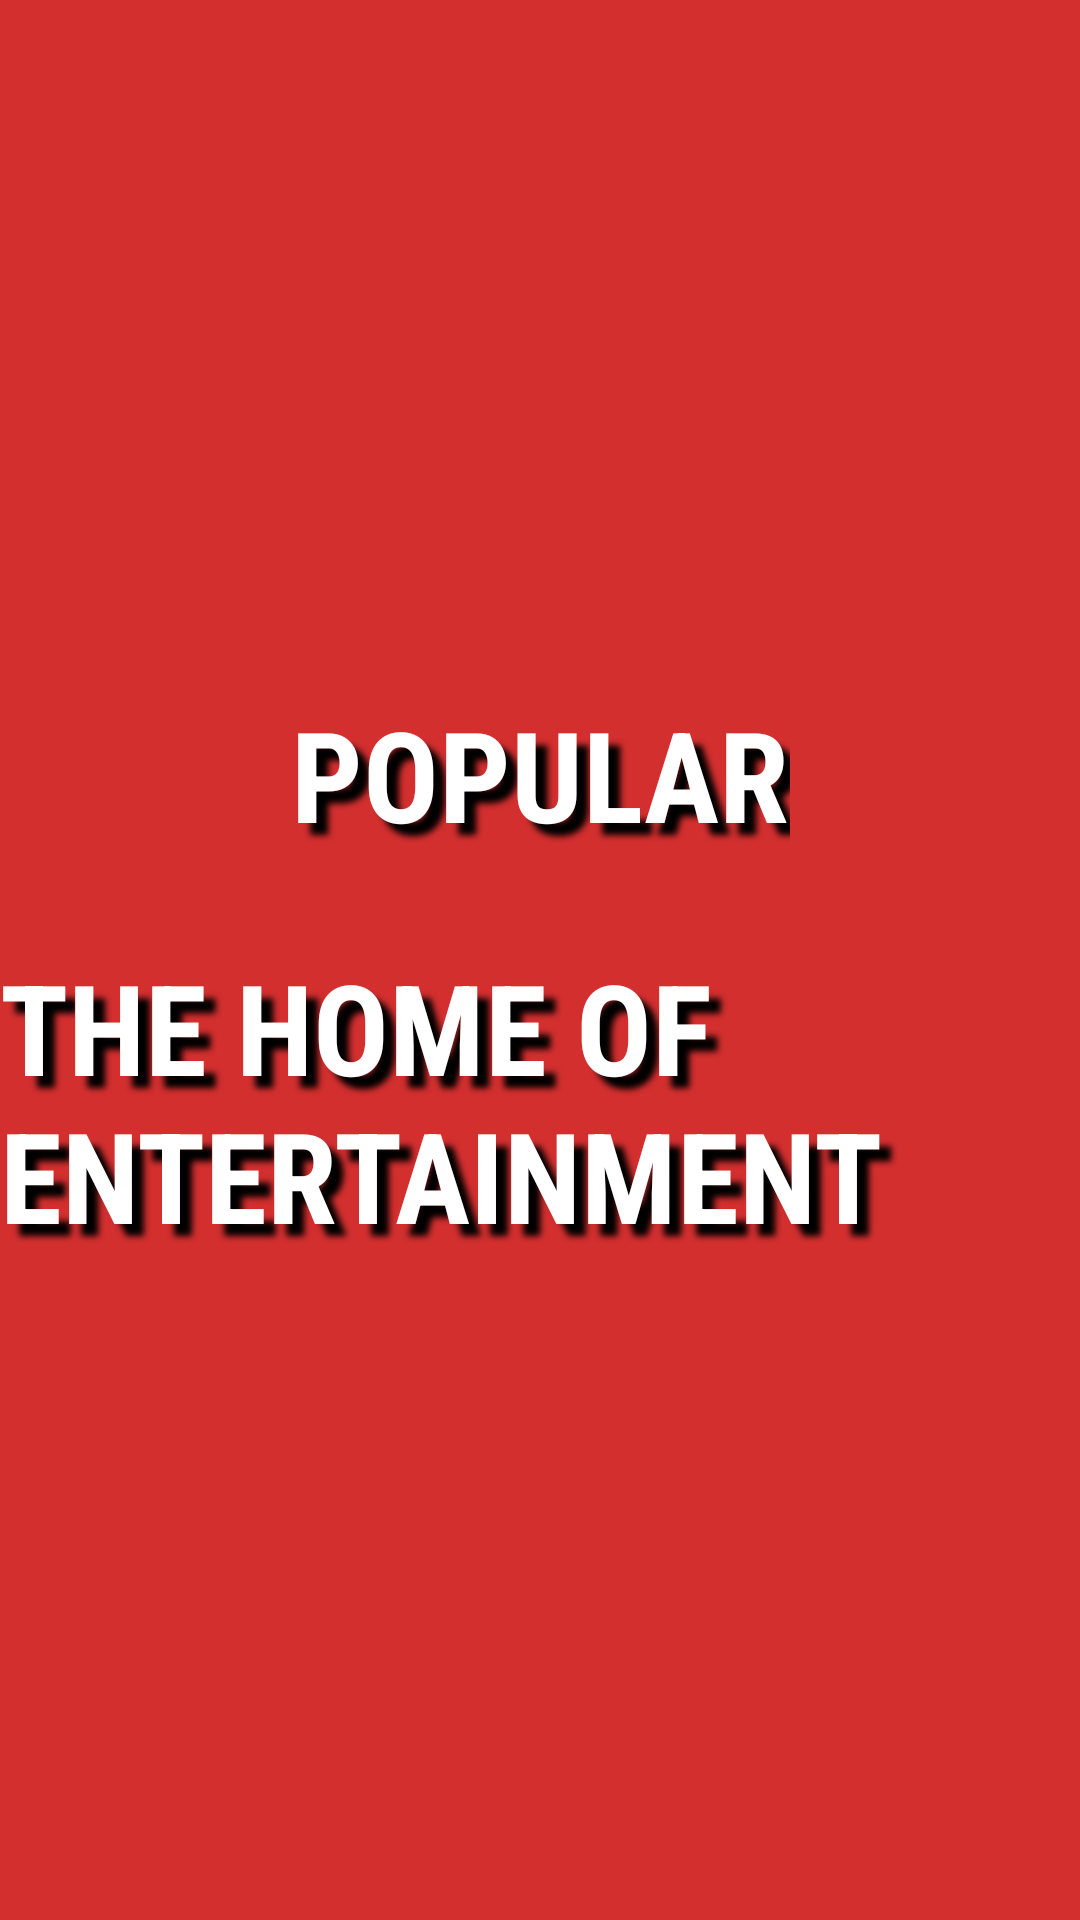

Here is an Android app screen rendered from its layout file. Give the layout XML and the strings, colors and styles it references.
<!-- AndroidManifest.xml: application theme AppTheme -->
<!-- res/layout/activity_splash.xml -->
<?xml version="1.0" encoding="utf-8"?>
<android.support.constraint.ConstraintLayout xmlns:android="http://schemas.android.com/apk/res/android"
    xmlns:app="http://schemas.android.com/apk/res-auto"
    xmlns:tools="http://schemas.android.com/tools"
    android:layout_width="match_parent"
    android:layout_height="match_parent"
    android:background="@color/colorPrimaryDark"
    tools:context="Deepak.Thakur.com.flickpick.ui.Splash">

    <TextView

        android:id="@+id/textView"
        android:layout_width="wrap_content"
        android:layout_height="wrap_content"
        android:layout_marginBottom="14dp"
        android:layout_marginTop="9dp"
        android:fontFamily="sans-serif-condensed"
        android:shadowColor="@android:color/black"
        android:shadowDx="12"
        android:shadowDy="12"
        android:shadowRadius="5"
        android:text="@string/splash_1"
        android:textAllCaps="true"
        android:textColor="@android:color/white"
        android:textSize="42sp"
        android:textStyle="bold"
        app:layout_constraintBottom_toTopOf="@+id/imageView"
        app:layout_constraintEnd_toEndOf="parent"
        app:layout_constraintStart_toStartOf="parent"
        app:layout_constraintTop_toTopOf="parent"
        app:layout_constraintVertical_chainStyle="packed" />

    <TextView

        android:id="@+id/textView2"
        android:layout_width="wrap_content"
        android:layout_height="wrap_content"
        android:fontFamily="sans-serif-condensed"
        android:shadowColor="@android:color/black"
        android:shadowDx="12"
        android:shadowDy="12"
        android:shadowRadius="5"
        android:text="@string/splash_2"
        android:textAllCaps="true"
        android:textColor="@android:color/white"
        android:textSize="42sp"
        android:textStyle="bold"
        app:layout_constraintBottom_toBottomOf="parent"
        app:layout_constraintEnd_toEndOf="parent"
        app:layout_constraintStart_toStartOf="parent"
        app:layout_constraintTop_toBottomOf="@+id/imageView" />

    <ImageView
        android:id="@+id/imageView"
        android:layout_width="wrap_content"
        android:layout_height="wrap_content"
        android:layout_marginBottom="14dp"
        android:background="@drawable/splash"
        android:contentDescription="@string/image_splash"
        app:layout_constraintBottom_toTopOf="@+id/textView2"
        app:layout_constraintEnd_toEndOf="parent"
        app:layout_constraintStart_toStartOf="parent"
        app:layout_constraintTop_toBottomOf="@+id/textView" />

</android.support.constraint.ConstraintLayout>
<!-- resources referenced by this layout -->
<resources>
  <color name="colorPrimaryDark">#D32F2F</color>
  <string name="image_splash">Image Splash</string>
  <string name="splash_1">Popular</string>
  <string name="splash_2">The Home of Entertainment</string>
  <style name="AppTheme" parent="Theme.AppCompat.Light.DarkActionBar">
          
          <item name="colorPrimary">@color/colorPrimary</item>
          <item name="colorAccent">@color/colorAccent</item>
          <item name="android:itemBackground">@color/colorPrimary</item>
          <item name="android:textColor">@android:color/white</item>
  
      </style>
  <color name="colorPrimary">#F44336</color>
  <color name="colorAccent">#087586</color>
</resources>
